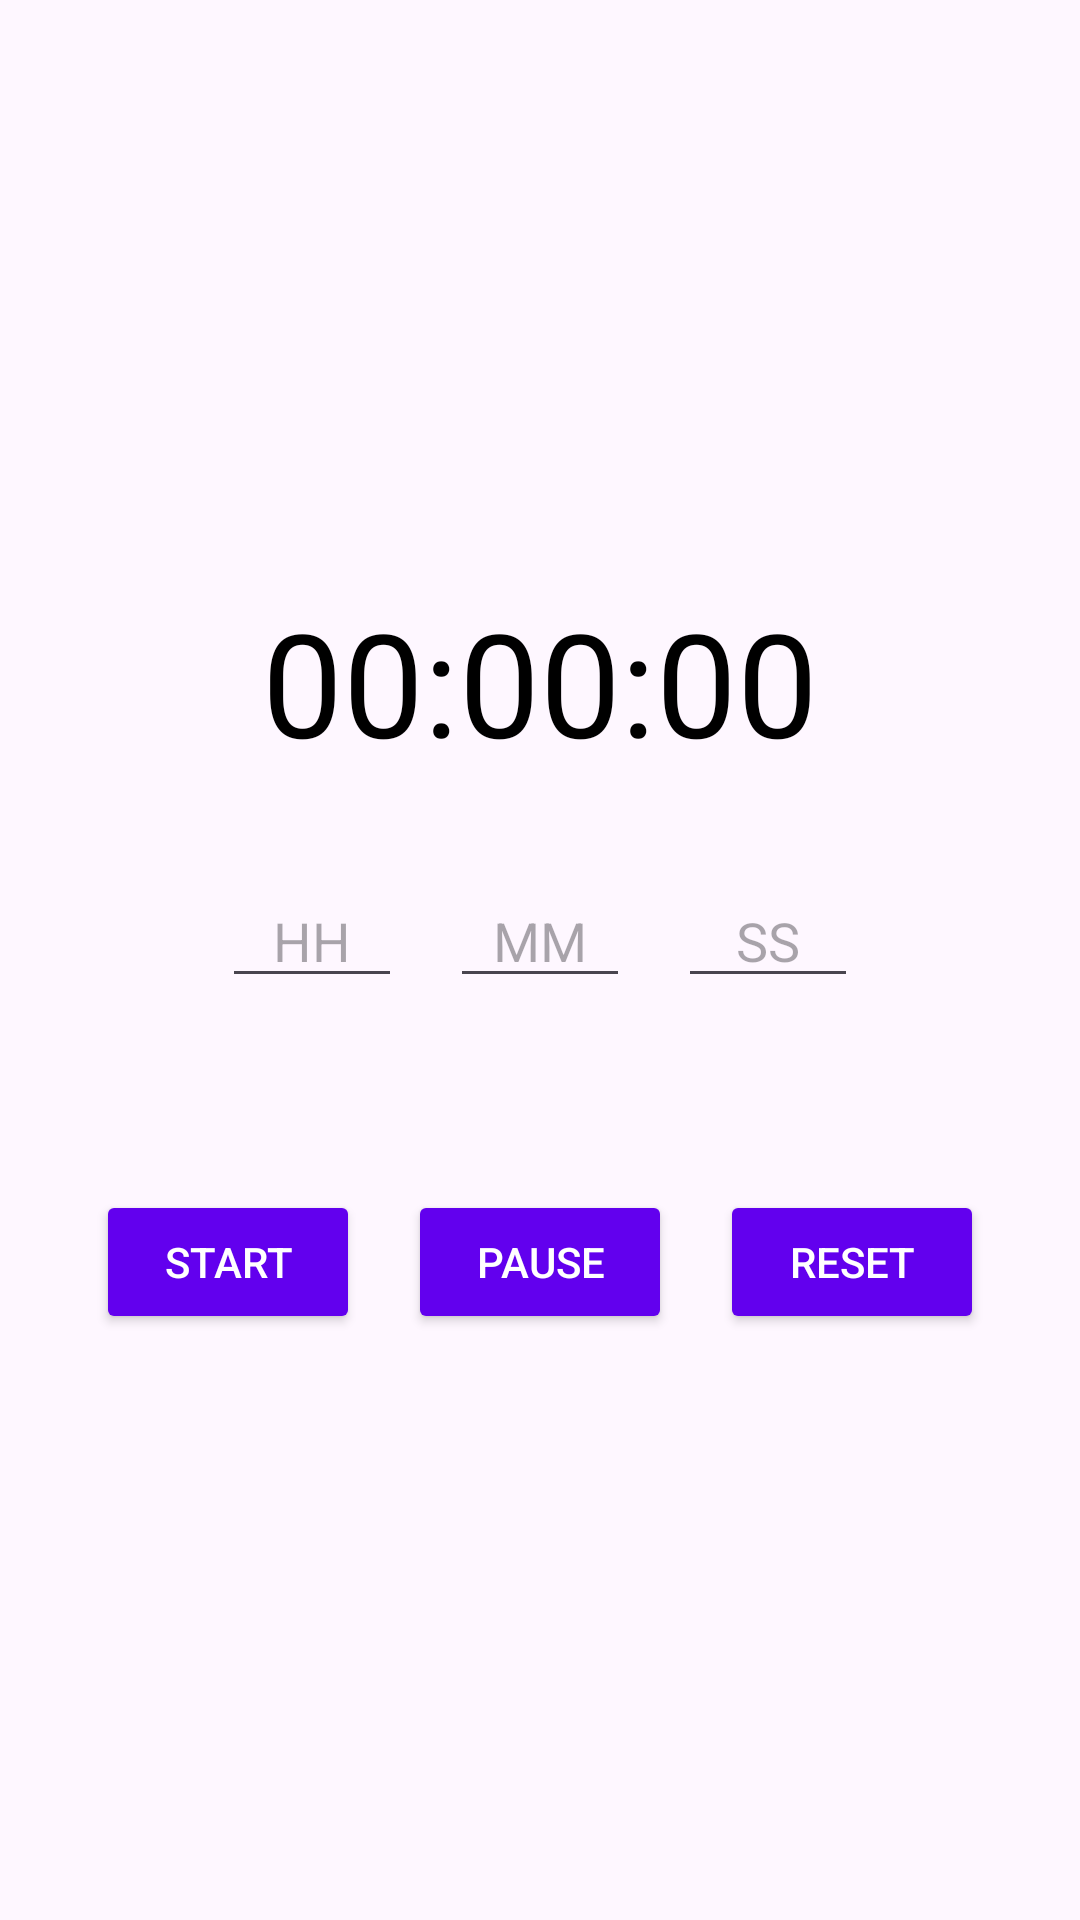

This screen was rendered from an Android layout file. Write that file and the resources it references.
<!-- AndroidManifest.xml: application theme Theme.TimerApplication -->
<!-- res/layout/activity_timer.xml -->
<?xml version="1.0" encoding="utf-8"?>
<androidx.constraintlayout.widget.ConstraintLayout xmlns:android="http://schemas.android.com/apk/res/android"
    xmlns:tools="http://schemas.android.com/tools"
    android:layout_width="match_parent"
    android:layout_height="match_parent">

    <LinearLayout
        android:layout_width="match_parent"
        android:layout_height="match_parent"
        android:orientation="vertical"
        android:gravity="center"
        android:padding="16dp">

        
        <TextView
            android:id="@+id/timerDisplay"
            android:layout_width="wrap_content"
            android:layout_height="wrap_content"
            android:text="00:00:00"
            android:textSize="48sp"
            android:layout_gravity="center_horizontal"
            android:layout_marginBottom="32dp"
            android:textColor="#000000"/>

        
        <LinearLayout
            android:layout_width="wrap_content"
            android:layout_height="wrap_content"
            android:orientation="horizontal"
            android:layout_gravity="center_horizontal"
            android:layout_marginBottom="32dp">

            <EditText
                android:id="@+id/inputHours"
                android:layout_width="60dp"
                android:layout_height="wrap_content"
                android:gravity="center"
                android:hint="HH"
                android:inputType="number"
                android:textAlignment="center"
                tools:ignore="TouchTargetSizeCheck" />

            <EditText
                android:id="@+id/inputMinutes"
                android:layout_width="60dp"
                android:layout_height="wrap_content"
                android:layout_marginStart="16dp"
                android:layout_marginEnd="16dp"
                android:gravity="center"
                android:hint="MM"
                android:inputType="number"
                android:textAlignment="center"
                tools:ignore="TouchTargetSizeCheck" />

            <EditText
                android:id="@+id/inputSeconds"
                android:layout_width="60dp"
                android:layout_height="wrap_content"
                android:gravity="center"
                android:hint="SS"
                android:inputType="number"
                android:textAlignment="center"
                tools:ignore="TouchTargetSizeCheck" />
        </LinearLayout>

        
        <LinearLayout
            android:layout_width="wrap_content"
            android:layout_height="wrap_content"
            android:orientation="horizontal"
            android:gravity="center_horizontal"
            android:layout_marginTop="32dp">

            <Button
                android:id="@+id/startButton"
                android:layout_width="wrap_content"
                android:layout_height="wrap_content"
                android:text="Start"
                android:layout_marginEnd="16dp"
                android:backgroundTint="#6200EE"
                android:textColor="#FFFFFF"/>

            <Button
                android:id="@+id/pauseButton"
                android:layout_width="wrap_content"
                android:layout_height="wrap_content"
                android:text="Pause"
                android:layout_marginEnd="16dp"
                android:backgroundTint="#6200EE"
                android:textColor="#FFFFFF"/>

            <Button
                android:id="@+id/resetButton"
                android:layout_width="wrap_content"
                android:layout_height="wrap_content"
                android:text="Reset"
                android:backgroundTint="#6200EE"
                android:textColor="#FFFFFF"/>
        </LinearLayout>
    </LinearLayout>


</androidx.constraintlayout.widget.ConstraintLayout>
<!-- resources referenced by this layout -->
<resources>
  <style name="Theme.TimerApplication" parent="Base.Theme.TimerApplication" />
  <style name="Base.Theme.TimerApplication" parent="Theme.Material3.DayNight.NoActionBar">
          
          
      </style>
</resources>
